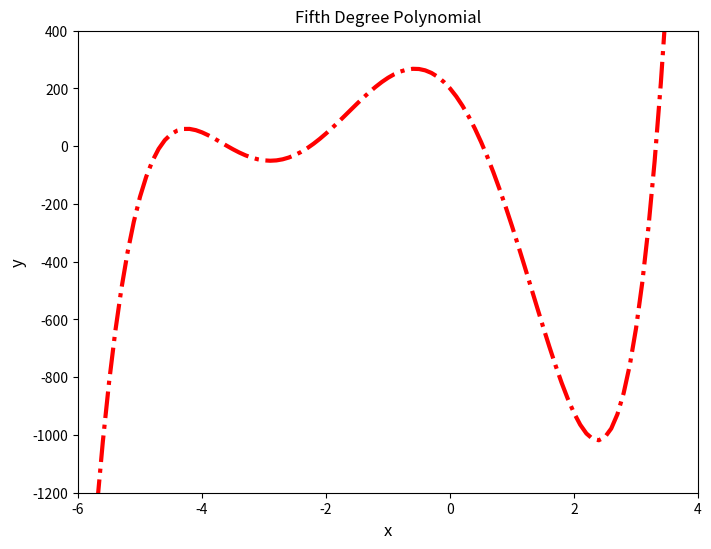

Generate this figure with matplotlib:
import numpy as np
from matplotlib import pyplot as plt

# Tạo giá trị x từ -6 đến 4, với bước nhảy 0.1
x = np.arange(-6, 4, 0.1)

# Tính giá trị y dựa trên phương trình đa thức
y =  3 * x**5 + 20 * x**4 - 10 * x**3 - 240 * x**2 - 250 * x + 200

# size 
plt.figure(figsize=(8, 6))

# Vẽ đồ thị với đường chấm đỏ (r--) và độ dày đường là 3
plt.plot(x, y, 'r-.', linewidth=3)
# plt.plot(x, y, 'r--', linewidth=3, label=r"$y = 3x^5 + 20x^4 - 10x^3 - 240x^2 - 250x + 200$")

# Thêm tiêu đề cho đồ thị
plt.title("Fifth Degree Polynomial")


# Thêm nhãn cho trục x và y
plt.xlabel("x", fontsize=12)  # Nhãn cho trục x với cỡ chữ 12
plt.ylabel("y", fontsize=12)  # Nhãn cho trục y với cỡ chữ 12

# Cài đặt giới hạn cho trục x và y
plt.xlim(-6, 4)  # Giới hạn trục x từ -6 đến 4
plt.ylim(-1200, 400)  # Giới hạn trục y từ -1200 đến 400


# Hiển thị đồ thị
plt.show()
